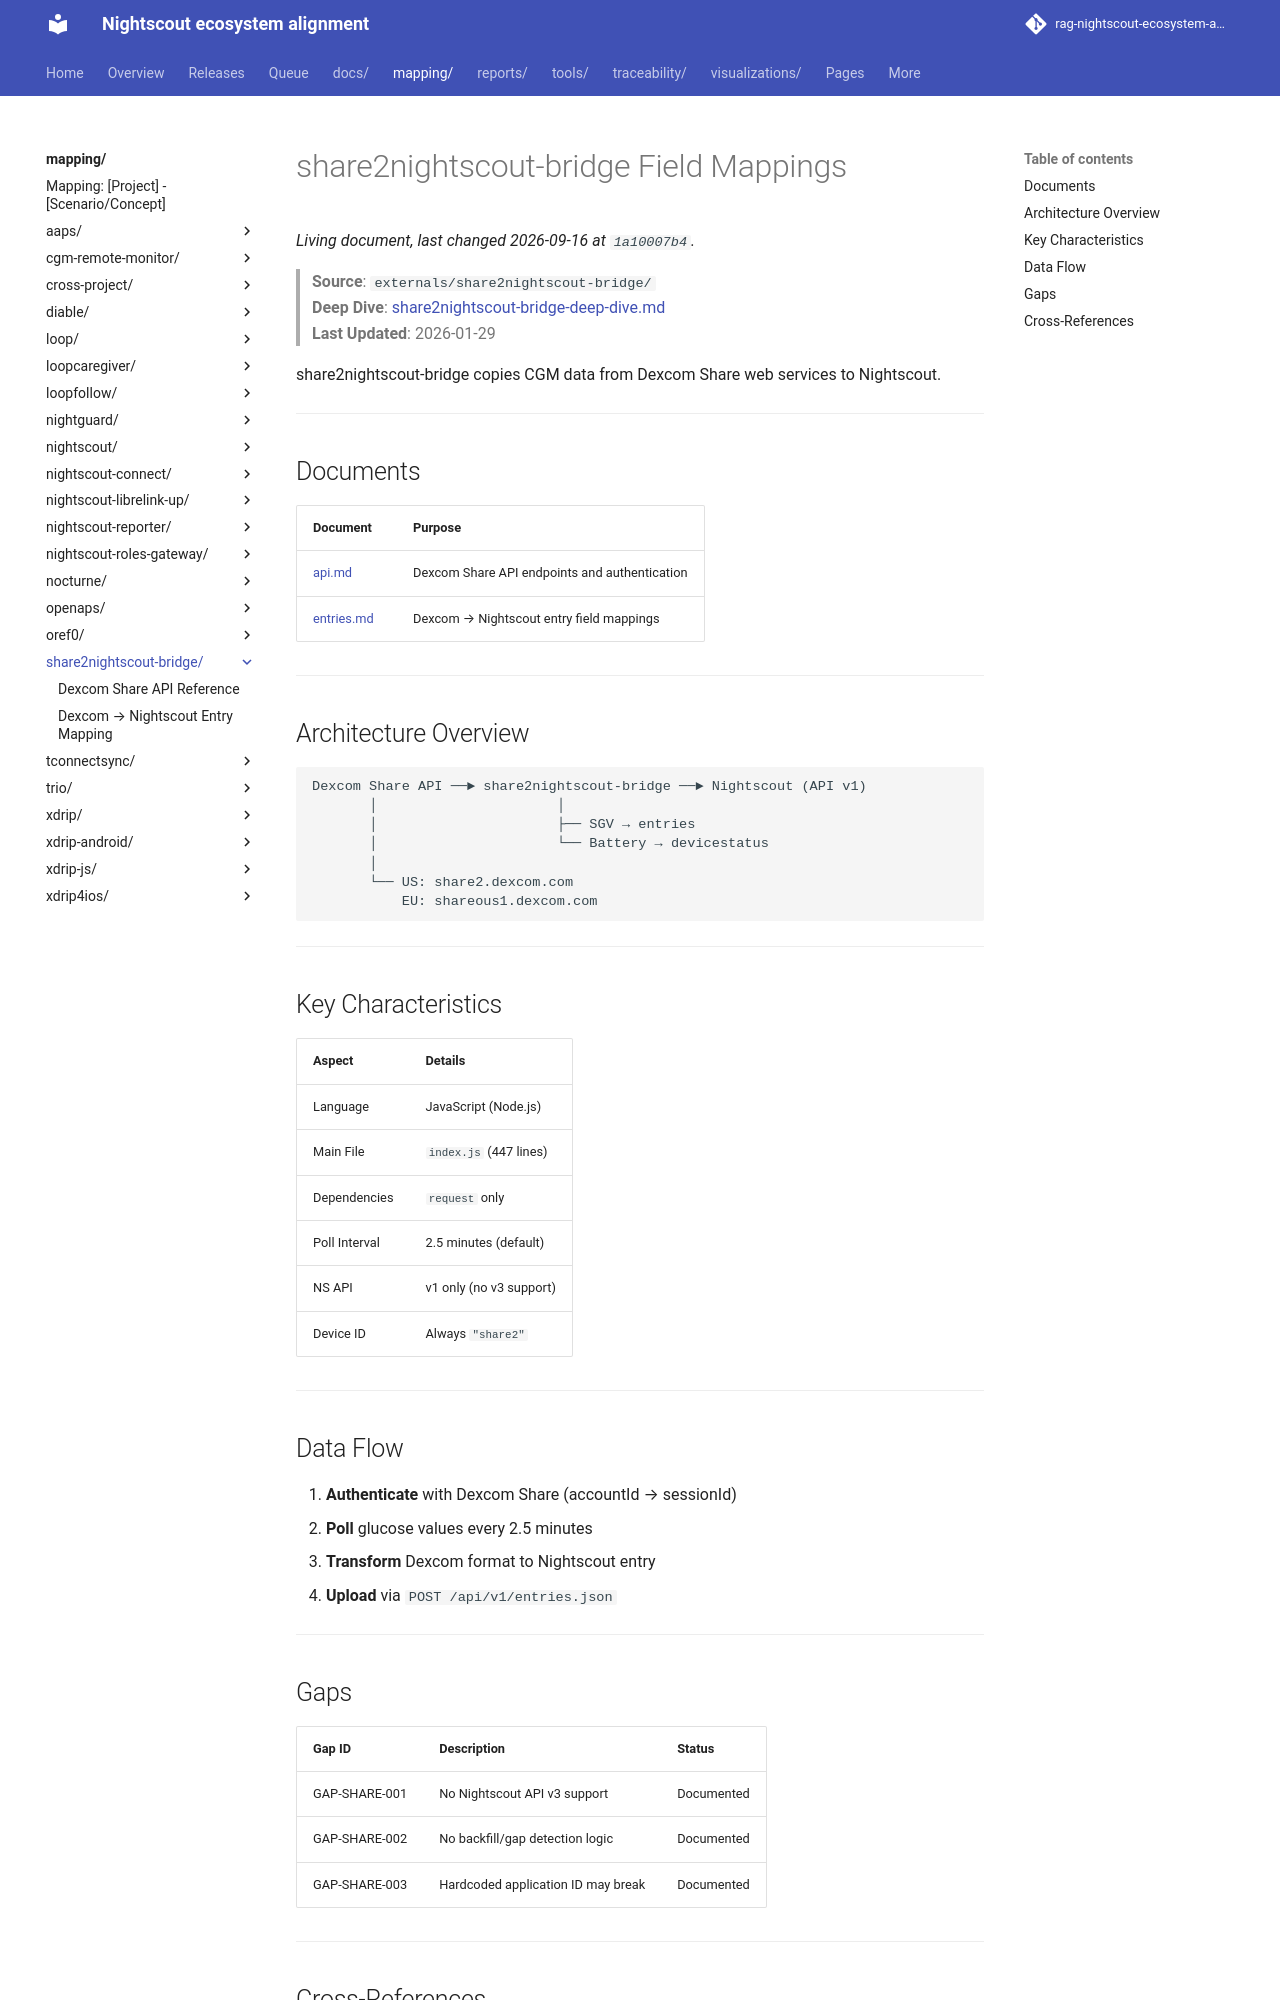

repository: bewest/rag-nightscout-ecosystem-alignment · page: mapping/share2nightscout-bridge/index.html · generator: mkdocs

# share2nightscout-bridge Field Mappings

> **Source**: `externals/share2nightscout-bridge/`  
> **Deep Dive**: [share2nightscout-bridge-deep-dive.md](../../docs/10-domain/share2nightscout-bridge-deep-dive.md)  
> **Last Updated**: 2026-01-29

share2nightscout-bridge copies CGM data from Dexcom Share web services to Nightscout.

---

## Documents

| Document | Purpose |
|----------|---------|
| [api.md](api.md) | Dexcom Share API endpoints and authentication |
| [entries.md](entries.md) | Dexcom → Nightscout entry field mappings |

---

## Architecture Overview

```
Dexcom Share API ──► share2nightscout-bridge ──► Nightscout (API v1)
       │                      │
       │                      ├── SGV → entries
       │                      └── Battery → devicestatus
       │
       └── US: share2.dexcom.com
           EU: shareous1.dexcom.com
```

---

## Key Characteristics

| Aspect | Details |
|--------|---------|
| Language | JavaScript (Node.js) |
| Main File | `index.js` (447 lines) |
| Dependencies | `request` only |
| Poll Interval | 2.5 minutes (default) |
| NS API | v1 only (no v3 support) |
| Device ID | Always `"share2"` |

---

## Data Flow

1. **Authenticate** with Dexcom Share (accountId → sessionId)
2. **Poll** glucose values every 2.5 minutes
3. **Transform** Dexcom format to Nightscout entry
4. **Upload** via `POST /api/v1/entries.json`

---

## Gaps

| Gap ID | Description | Status |
|--------|-------------|--------|
| GAP-SHARE-001 | No Nightscout API v3 support | Documented |
| GAP-SHARE-002 | No backfill/gap detection logic | Documented |
| GAP-SHARE-003 | Hardcoded application ID may break | Documented |

---
